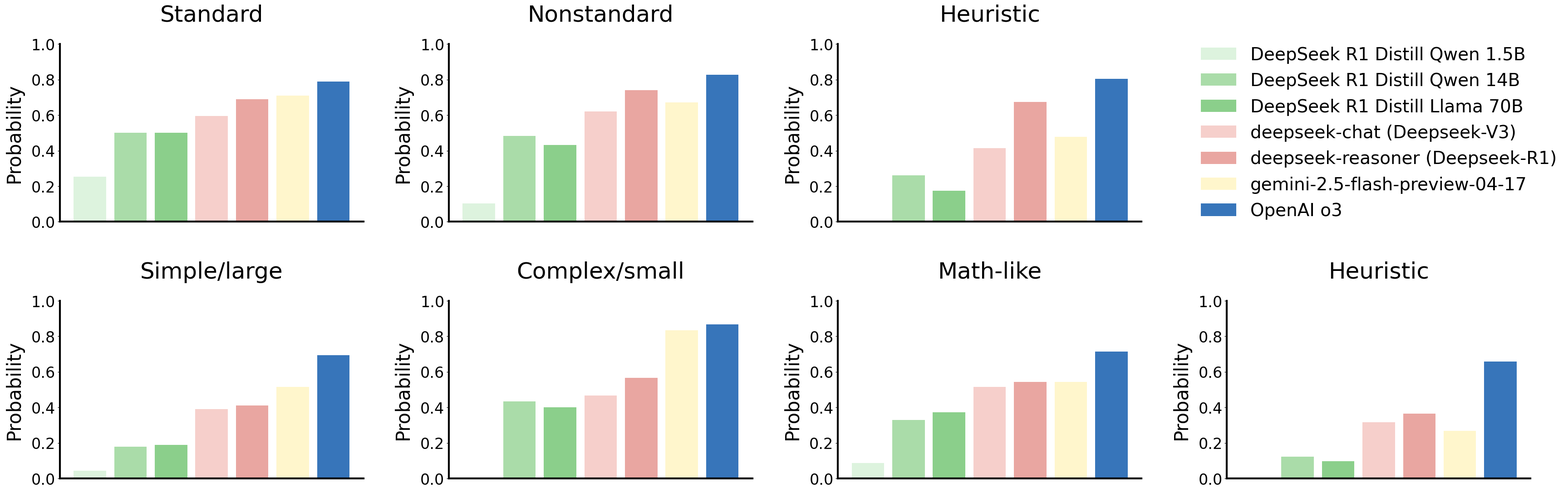

Python code for this plot:
import os
import numpy as np
from matplotlib import pyplot as plt
from matplotlib import gridspec as gridspec


data_math_by_category = {
    "methods": [
        r"DeepSeek R1 Distill Qwen 1.5B",
        r"DeepSeek R1 Distill Qwen 14B",
        r"DeepSeek R1 Distill Llama 70B",
        r"deepseek-chat (Deepseek-V3)",
        r"deepseek-reasoner (Deepseek-R1)",
        r"gemini-2.5-flash-preview-04-17",
        r"OpenAI o3",
    ],
    "colors": [
        "#DDF3DE",
        "#AADCA9",
        "#8BCF8B",
        "#F6CFCB",
        "#E9A6A1",
        "#FFF6CC",
        "#3775BA",
    ],
    "subtypes": ["Standard", "Nonstandard", "Heuristic"],
    "result": {
        "Standard": np.array(
            [0.253623188, 0.5, 0.5, 0.594202899, 0.688405797, 0.710144928, 0.789855073]
        ),
        "Geometry": np.array(
            [0.125, 0.416666667, 0.375, 0.291666667, 0.375, 0.541666667, 0.666666667]
        ),
        "Number Theory": np.array(
            [
                0.441176471,
                0.558823529,
                0.529411765,
                0.676470588,
                0.823529412,
                0.735294118,
                0.852941177,
            ]
        ),
        "Combinatorics": np.array(
            [0.25, 0.416666667, 0.416666667, 0.625, 0.666666667, 0.625, 0.75]
        ),
        "Algebra": np.array(
            [
                0.196428571,
                0.535714286,
                0.571428571,
                0.660714286,
                0.75,
                0.803571429,
                0.821428571,
            ]
        ),
        "Nonstandard": np.array(
            [
                0.103448276,
                0.482758621,
                0.431034483,
                0.620689655,
                0.74137931,
                0.672413793,
                0.827586207,
            ]
        ),
        "Logic": np.array(
            [
                0.034482759,
                0.413793103,
                0.448275862,
                0.517241379,
                0.620689655,
                0.517241379,
                0.75862069,
            ]
        ),
        "Special Number": np.array(
            [
                0.172413793,
                0.551724138,
                0.413793103,
                0.724137931,
                0.862068966,
                0.827586207,
                0.896551724,
            ]
        ),
        "Heuristic": np.array(
            [
                0,
                0.260869565,
                0.173913044,
                0.413043478,
                0.673913044,
                0.47826087,
                0.804347826,
            ]
        ),
        "Pattern": np.array(
            [0, 0.214285714, 0.178571429, 0.357142857, 0.642857143, 0.428571429, 0.75]
        ),
        "Arithmetic": np.array(
            [0, 0.333333333, 0.166666667, 0.5, 0.722222222, 0.555555556, 0.888888889]
        ),
    },
}

data_logic_by_category = {
    "methods": [
        r"DeepSeek R1 Distill Qwen 1.5B",
        r"DeepSeek R1 Distill Qwen 14B",
        r"DeepSeek R1 Distill Llama 70B",
        r"deepseek-chat (Deepseek-V3)",
        r"deepseek-reasoner (Deepseek-R1)",
        r"gemini-2.5-flash-preview-04-17",
        r"OpenAI o3",
    ],
    "colors": [
        "#DDF3DE",
        "#AADCA9",
        "#8BCF8B",
        "#F6CFCB",
        "#E9A6A1",
        "#FFF6CC",
        "#3775BA",
    ],
    "subtypes": ["Simple/large", "Complex/small", "Math-like", "Heuristic"],
    "result": {
        "Simple/large": np.array(
            [
                0.042105263,
                0.178947368,
                0.189473684,
                0.389473684,
                0.410526316,
                0.515789474,
                0.694736842,
            ]
        ),
        "0D": np.array(
            [
                0.068965517,
                0.172413793,
                0.206896552,
                0.379310345,
                0.448275862,
                0.517241379,
                0.689655172,
            ]
        ),
        "1D": np.array(
            [
                0,
                0.230769231,
                0.230769231,
                0.615384615,
                0.538461539,
                0.538461539,
                0.692307692,
            ]
        ),
        "2D": np.array(
            [
                0,
                0.045454545,
                0.090909091,
                0.272727273,
                0.181818182,
                0.363636364,
                0.454545455,
            ]
        ),
        "Number": np.array(
            [
                0.058823529,
                0.470588235,
                0.411764706,
                0.588235294,
                0.823529412,
                0.941176471,
                1,
            ]
        ),
        "Clusters": np.array([0, 0, 0, 0.125, 0, 0.25, 0.875]),
        "Tree": np.array(
            [0.166666667, 0, 0, 0.166666667, 0.166666667, 0.166666667, 0.5]
        ),
        "Complex/small": np.array(
            [0, 0.433333333, 0.4, 0.466666667, 0.566666667, 0.833333333, 0.866666667]
        ),
        "Liars": np.array(
            [
                0,
                0.411764706,
                0.411764706,
                0.411764706,
                0.705882353,
                0.882352941,
                0.882352941,
            ]
        ),
        "Communication": np.array([0, 0.5, 0, 0.25, 0, 0.5, 0.5]),
        "Compound": np.array(
            [0, 0.444444444, 0.555555556, 0.666666667, 0.555555556, 0.888888889, 1]
        ),
        "Math-like": np.array(
            [
                0.085714286,
                0.328571429,
                0.371428571,
                0.514285714,
                0.542857143,
                0.542857143,
                0.714285714,
            ]
        ),
        "Algorithm": np.array(
            [
                0.078947368,
                0.315789474,
                0.368421053,
                0.473684211,
                0.447368421,
                0.473684211,
                0.710526316,
            ]
        ),
        "Math": np.array([0.09375, 0.34375, 0.375, 0.5625, 0.65625, 0.625, 0.71875]),
        "Heuristic": np.array(
            [
                0,
                0.12195122,
                0.097560976,
                0.317073171,
                0.365853659,
                0.268292683,
                0.658536585,
            ]
        ),
        "Pattern": np.array(
            [
                0,
                0.153846154,
                0.115384615,
                0.230769231,
                0.346153846,
                0.307692308,
                0.576923077,
            ]
        ),
        "Linguistic": np.array(
            [0, 0.066666667, 0.066666667, 0.466666667, 0.4, 0.2, 0.8]
        ),
    },
}


if __name__ == "__main__":
    plt.rcParams["font.family"] = "helvetica"
    plt.rcParams["font.size"] = 24
    plt.rcParams["axes.spines.right"] = False
    plt.rcParams["axes.spines.top"] = False
    plt.rcParams["axes.linewidth"] = 3

    fig = plt.figure(figsize=(36, 12))

    gs = gridspec.GridSpec(2, 4)

    for subtype_idx, subtype_name in enumerate(data_math_by_category["subtypes"]):
        ax = fig.add_subplot(gs[subtype_idx])
        num_methods = len(data_math_by_category["methods"])
        ax.bar(
            np.arange(num_methods),
            data_math_by_category["result"][subtype_name],
            color=data_math_by_category["colors"],
            label=data_math_by_category["methods"],
        )

        ax.set_title(
            data_math_by_category["subtypes"][subtype_idx], fontsize=36, pad=36
        )
        ax.set_ylabel("Probability", fontsize=30, labelpad=12)
        ax.set_ylim([0, 1])
        ax.set_xticks([])

    ax = fig.add_subplot(gs[3])
    bar = ax.bar(
        np.arange(num_methods),
        np.ones_like(np.arange(num_methods)),
        color=data_math_by_category["colors"],
        label=data_math_by_category["methods"],
        hatch="",
    )
    handles, labels = ax.get_legend_handles_labels()
    for b in bar:
        b.remove()
    ax.legend(handles, labels, fontsize=28, loc="center", frameon=False)
    ax.set_axis_off()

    for subtype_idx, subtype_name in enumerate(data_logic_by_category["subtypes"]):
        ax = fig.add_subplot(gs[4 + subtype_idx])
        num_methods = len(data_logic_by_category["methods"])
        ax.bar(
            np.arange(num_methods),
            data_logic_by_category["result"][subtype_name],
            color=data_logic_by_category["colors"],
            label=data_logic_by_category["methods"],
        )

        ax.set_title(
            data_logic_by_category["subtypes"][subtype_idx], fontsize=36, pad=36
        )
        ax.set_ylabel("Probability", fontsize=30, labelpad=12)
        ax.set_ylim([0, 1])
        ax.set_xticks([])

    fig.tight_layout(pad=2)

    os.makedirs("./figures/", exist_ok=True)
    fig.savefig("./figures/correctness_by_category.png", dpi=300)
    plt.close(fig)
